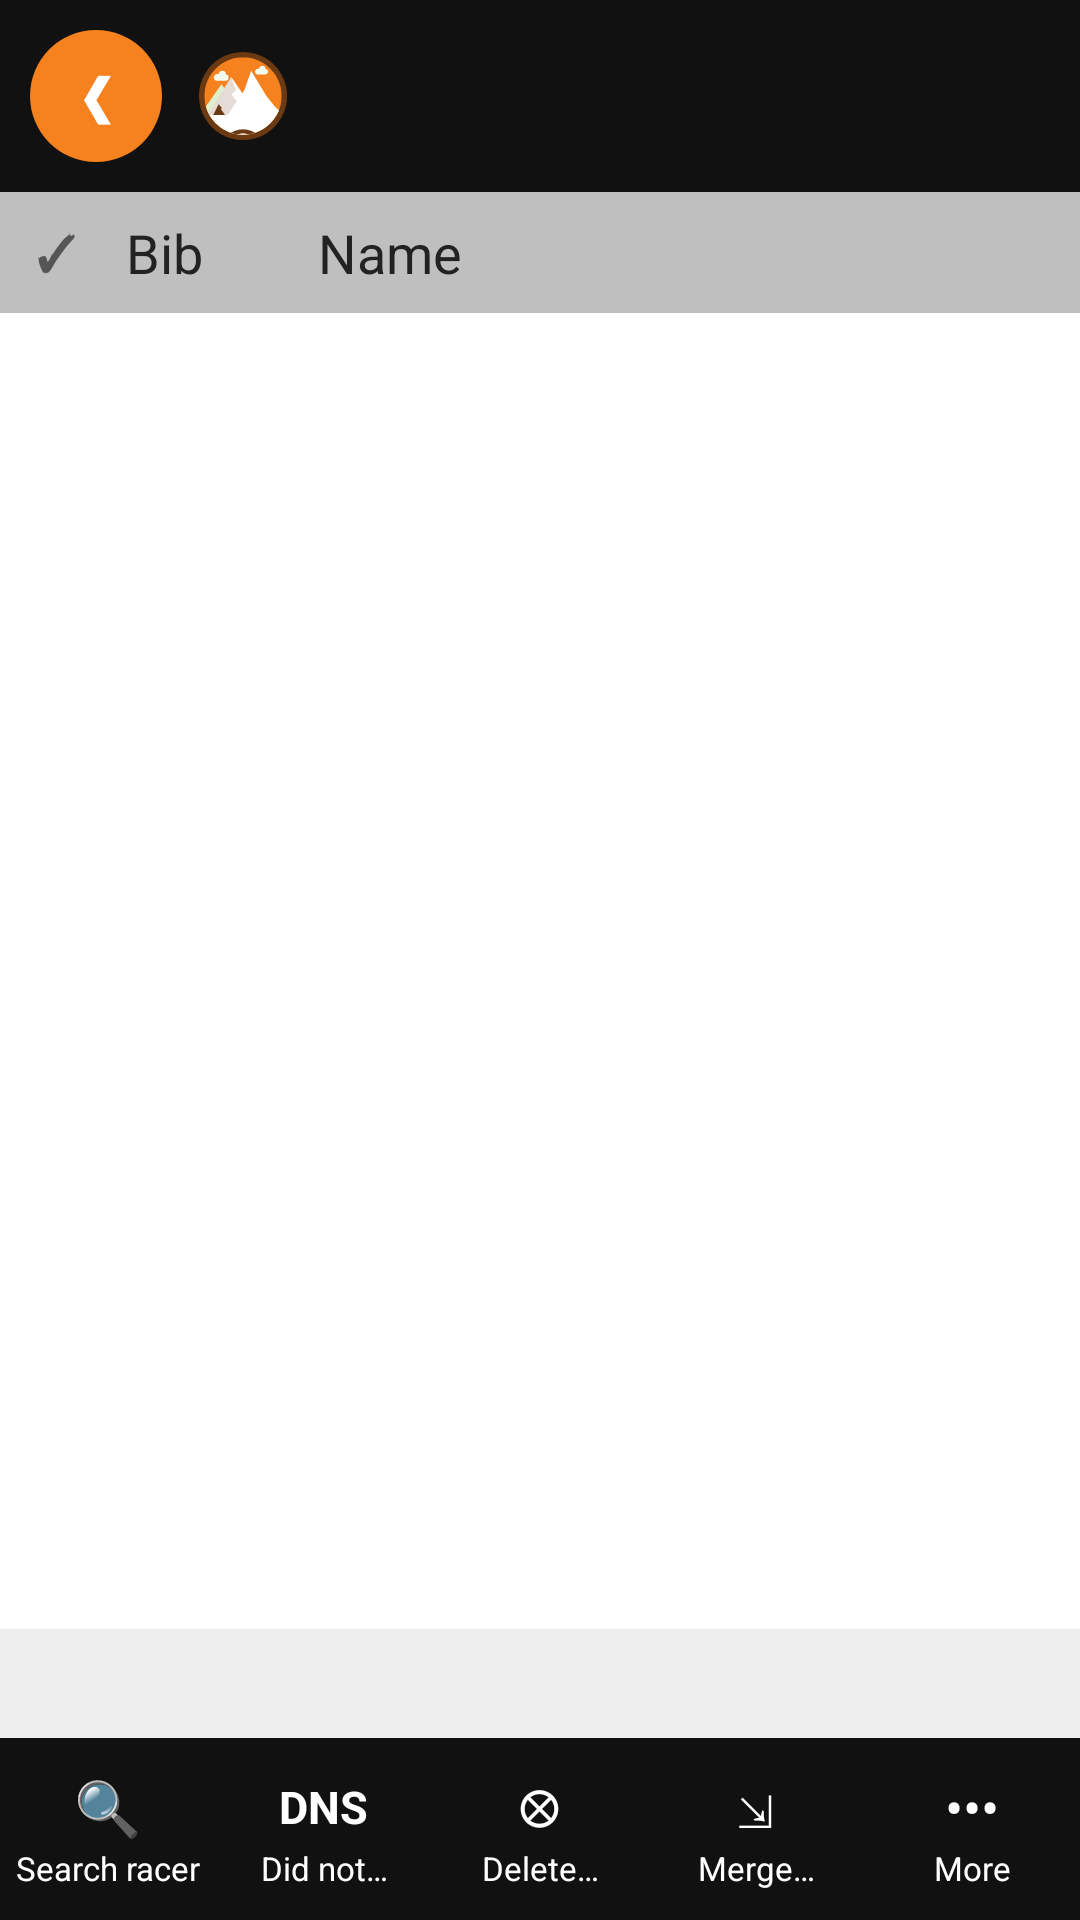

Android layout source for this screen:
<!-- AndroidManifest.xml: activity theme android:Theme.Material.Light.NoActionBar -->
<!-- res/layout/activity_start_list.xml -->
<?xml version="1.0" encoding="utf-8"?>
<LinearLayout xmlns:android="http://schemas.android.com/apk/res/android"
    android:layout_width="match_parent"
    android:layout_height="match_parent"
    android:background="#FFFFFF"
    android:orientation="vertical">

    <include layout="@layout/header_flow" />

    <LinearLayout
        android:layout_width="match_parent"
        android:layout_height="wrap_content"
        android:background="#BFBFBF"
        android:gravity="center_vertical"
        android:orientation="horizontal"
        android:paddingHorizontal="12dp"
        android:paddingVertical="8dp">

        <TextView android:layout_width="30dp" android:layout_height="wrap_content"
            android:text="✓" android:textColor="#555555" android:textSize="16sp" android:textStyle="bold" />
        <TextView android:layout_width="64dp" android:layout_height="wrap_content"
            android:text="@string/bib_col" android:textColor="#222222" android:textSize="18sp" />
        <TextView android:layout_width="0dp" android:layout_height="wrap_content" android:layout_weight="1"
            android:text="@string/name_col" android:textColor="#222222" android:textSize="18sp" />
    </LinearLayout>

    <ScrollView
        android:layout_width="match_parent"
        android:layout_height="0dp"
        android:layout_weight="1">

        <LinearLayout
            android:id="@+id/racersBox"
            android:layout_width="match_parent"
            android:layout_height="wrap_content"
            android:orientation="vertical" />
    </ScrollView>

    <TextView
        android:id="@+id/racerCount"
        android:layout_width="match_parent"
        android:layout_height="wrap_content"
        android:background="@color/menu_section_bg"
        android:paddingHorizontal="12dp"
        android:paddingVertical="8dp"
        android:textColor="#333333"
        android:textSize="15sp" />

    
    <LinearLayout
        android:id="@+id/barA"
        android:layout_width="match_parent"
        android:layout_height="wrap_content"
        android:background="@color/nav_bar_bg"
        android:orientation="horizontal"
        android:paddingVertical="6dp">

        <LinearLayout android:id="@+id/aSearch" style="@style/BottomAction">
            <TextView style="@style/BottomIcon" android:text="🔍" />
            <TextView style="@style/BottomText" android:text="@string/search_racer" />
        </LinearLayout>
        <LinearLayout android:id="@+id/aDns" style="@style/BottomAction">
            <TextView style="@style/BottomIcon" android:text="DNS" android:textSize="15sp" android:textStyle="bold" />
            <TextView style="@style/BottomText" android:text="@string/did_not_start" />
        </LinearLayout>
        <LinearLayout android:id="@+id/aDelete" style="@style/BottomAction">
            <TextView style="@style/BottomIcon" android:text="⊗" />
            <TextView style="@style/BottomText" android:text="@string/delete_racers" />
        </LinearLayout>
        <LinearLayout android:id="@+id/aMerge" style="@style/BottomAction">
            <TextView style="@style/BottomIcon" android:text="⇲" />
            <TextView style="@style/BottomText" android:text="@string/merge_start_lists" />
        </LinearLayout>
        <LinearLayout android:id="@+id/aMore" style="@style/BottomAction">
            <TextView style="@style/BottomIcon" android:text="•••" />
            <TextView style="@style/BottomText" android:text="@string/more" />
        </LinearLayout>
    </LinearLayout>

    
    <LinearLayout
        android:id="@+id/barB"
        android:layout_width="match_parent"
        android:layout_height="wrap_content"
        android:background="@color/nav_bar_bg"
        android:orientation="horizontal"
        android:paddingVertical="6dp"
        android:visibility="gone">

        <LinearLayout android:id="@+id/bAdd" style="@style/BottomAction">
            <TextView style="@style/BottomIcon" android:text="＋" />
            <TextView style="@style/BottomText" android:text="@string/add_racer" />
        </LinearLayout>
        <LinearLayout android:id="@+id/bAutomate" style="@style/BottomAction">
            <TextView style="@style/BottomIcon" android:text="BIB" android:textSize="13sp" android:textStyle="bold" />
            <TextView style="@style/BottomText" android:text="@string/automate" />
        </LinearLayout>
        <LinearLayout android:id="@+id/bSort" style="@style/BottomAction">
            <TextView style="@style/BottomIcon" android:text="⇅" />
            <TextView style="@style/BottomText" android:text="@string/sort_list" />
        </LinearLayout>
        <LinearLayout android:id="@+id/bShare" style="@style/BottomAction">
            <TextView style="@style/BottomIcon" android:text="⇪" />
            <TextView style="@style/BottomText" android:text="@string/share_print" />
        </LinearLayout>
        <LinearLayout android:id="@+id/bMore" style="@style/BottomAction">
            <TextView style="@style/BottomIcon" android:text="•••" />
            <TextView style="@style/BottomText" android:text="@string/more" />
        </LinearLayout>
    </LinearLayout>
</LinearLayout>
<!-- res/layout/header_flow.xml (included above) -->
<?xml version="1.0" encoding="utf-8"?>
<LinearLayout xmlns:android="http://schemas.android.com/apk/res/android"
    android:layout_width="match_parent"
    android:layout_height="wrap_content"
    android:background="@color/nav_bar_bg"
    android:gravity="center_vertical"
    android:orientation="horizontal"
    android:padding="10dp">

    <TextView
        android:id="@+id/backButton"
        android:layout_width="44dp"
        android:layout_height="44dp"
        android:background="@drawable/bg_circle_green"
        android:contentDescription="@string/back"
        android:gravity="center"
        android:text="❮"
        android:textColor="#FFFFFF"
        android:textSize="18sp"
        android:textStyle="bold" />

    <ImageView
        android:layout_width="30dp"
        android:layout_height="30dp"
        android:layout_marginStart="12dp"
        android:contentDescription="@string/app_name"
        android:src="@drawable/logo_velogrip" />

    <TextView
        android:id="@+id/headerTitle"
        android:layout_width="0dp"
        android:layout_height="wrap_content"
        android:layout_marginStart="8dp"
        android:layout_weight="1"
        android:textColor="#FFFFFF"
        android:textSize="20sp"
        android:textStyle="bold" />

    <TextView
        android:id="@+id/nextButton"
        android:layout_width="44dp"
        android:layout_height="44dp"
        android:background="@drawable/bg_circle_green"
        android:contentDescription="@string/next"
        android:gravity="center"
        android:text="❯"
        android:textColor="#FFFFFF"
        android:textSize="18sp"
        android:textStyle="bold"
        android:visibility="gone" />
</LinearLayout>
<!-- resources referenced by this layout -->
<resources>
  <color name="menu_section_bg">#EDEDED</color>
  <color name="nav_bar_bg">#111111</color>
  <!-- drawable bg_circle_green (drawable) -->
  <?xml version="1.0" encoding="utf-8"?>
  <shape xmlns:android="http://schemas.android.com/apk/res/android" android:shape="oval">
      <solid android:color="@color/velogrip_green" />
  </shape>
  <string name="add_racer">Add racer</string>
  <string name="app_name">VeloGrip RFID</string>
  <string name="automate">Automate</string>
  <string name="back">Back</string>
  <string name="bib_col">Bib</string>
  <string name="delete_racers">Delete\nracers</string>
  <string name="did_not_start">Did not\nstart</string>
  <string name="merge_start_lists">Merge\nstart lists</string>
  <string name="more">More</string>
  <string name="name_col">Name</string>
  <string name="next">Next</string>
  <string name="search_racer">Search racer</string>
  <string name="share_print">Share/Print</string>
  <string name="sort_list">Sort list</string>
  <style name="BottomAction">
          <item name="android:layout_width">0dp</item>
          <item name="android:layout_height">wrap_content</item>
          <item name="android:layout_weight">1</item>
          <item name="android:orientation">vertical</item>
          <item name="android:gravity">center_horizontal</item>
          <item name="android:padding">4dp</item>
          <item name="android:background">?android:attr/selectableItemBackground</item>
      </style>
  <style name="BottomIcon">
          <item name="android:layout_width">wrap_content</item>
          <item name="android:layout_height">26dp</item>
          <item name="android:gravity">center</item>
          <item name="android:textColor">#FFFFFF</item>
          <item name="android:textSize">18sp</item>
      </style>
  <style name="BottomText">
          <item name="android:layout_width">match_parent</item>
          <item name="android:layout_height">wrap_content</item>
          <item name="android:gravity">center</item>
          <item name="android:maxLines">1</item>
          <item name="android:ellipsize">end</item>
          <item name="android:textColor">#FFFFFF</item>
          <item name="android:textSize">11sp</item>
      </style>
  <color name="velogrip_green">#F5821F</color>
  <color name="velogrip_dark">#6B3A12</color>
</resources>
